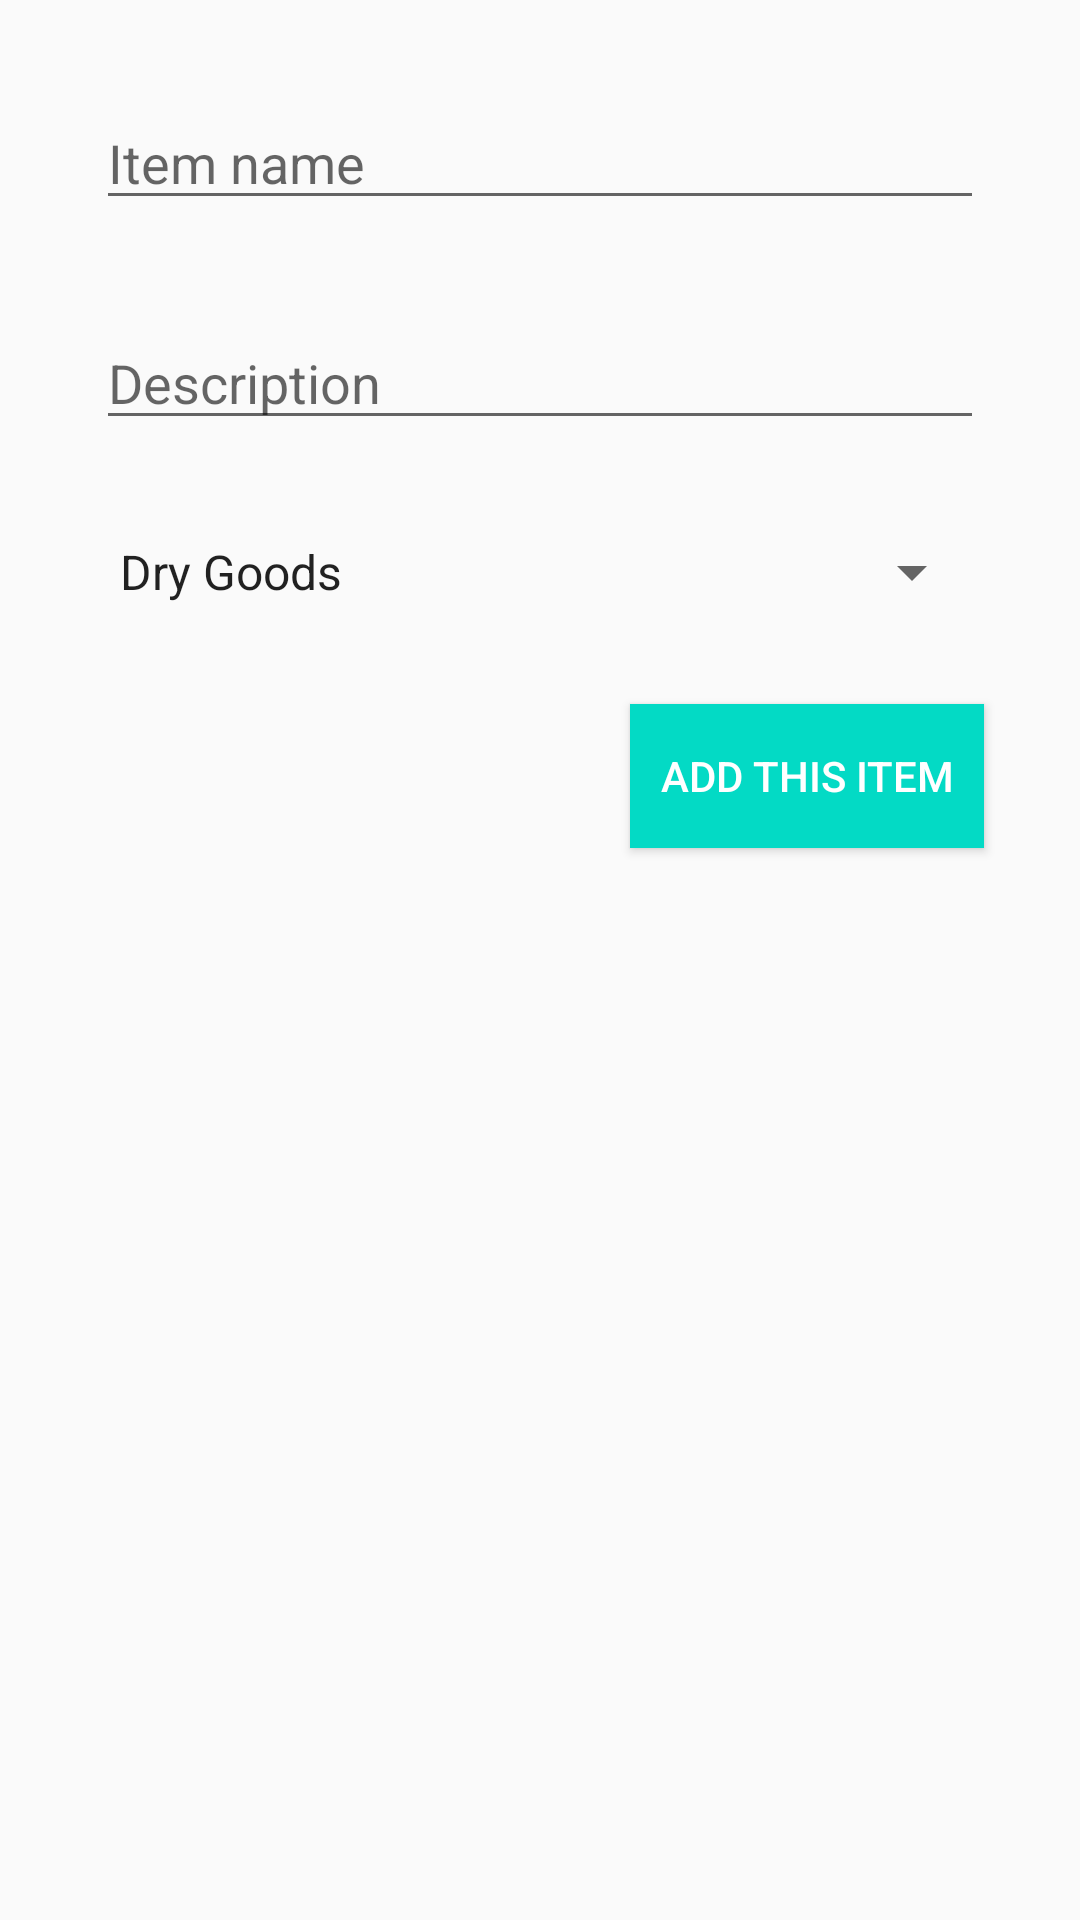

Layout XML and referenced resources for this Android screen:
<!-- AndroidManifest.xml: application theme AppTheme -->
<!-- res/layout/activity_add_item.xml -->
<?xml version="1.0" encoding="utf-8"?>
<androidx.constraintlayout.widget.ConstraintLayout xmlns:android="http://schemas.android.com/apk/res/android"
    xmlns:app="http://schemas.android.com/apk/res-auto"
    xmlns:tools="http://schemas.android.com/tools"
    android:layout_width="match_parent"
    android:layout_height="match_parent"
    tools:context=".AddItemActivity">


    <TextView
        android:id="@+id/tv_item_id"
        android:layout_width="wrap_content"
        android:layout_height="wrap_content"
        android:layout_marginTop="32dp"
        android:text="Item ID: 00001"
        android:textSize="22dp"
        app:layout_constraintEnd_toEndOf="parent"
        app:layout_constraintStart_toStartOf="parent"
        app:layout_constraintTop_toTopOf="parent"
        android:visibility="gone"/>

    <EditText
        android:id="@+id/et_item_name"
        android:layout_width="match_parent"
        android:layout_height="wrap_content"
        android:layout_marginStart="32dp"
        android:layout_marginLeft="32dp"
        android:layout_marginTop="32dp"
        android:layout_marginEnd="32dp"
        android:layout_marginRight="32dp"
        android:hint="Item name"
        app:layout_constraintEnd_toEndOf="parent"
        app:layout_constraintStart_toStartOf="parent"
        app:layout_constraintTop_toBottomOf="@+id/tv_item_id" />

    <EditText
        android:id="@+id/et_item_desc"
        android:layout_width="match_parent"
        android:layout_height="wrap_content"
        android:layout_marginStart="32dp"
        android:layout_marginLeft="32dp"
        android:layout_marginTop="32dp"
        android:layout_marginEnd="32dp"
        android:layout_marginRight="32dp"
        android:hint="Description"
        app:layout_constraintEnd_toEndOf="parent"
        app:layout_constraintStart_toStartOf="parent"
        app:layout_constraintTop_toBottomOf="@+id/et_item_name" />

    <Spinner
        android:id="@+id/spinner_item_cat"
        android:layout_width="match_parent"
        android:layout_height="wrap_content"
        android:layout_marginStart="32dp"
        android:layout_marginLeft="32dp"
        android:layout_marginTop="32dp"
        android:layout_marginEnd="32dp"
        android:layout_marginRight="32dp"
        android:entries="@array/item_category"
        app:layout_constraintEnd_toEndOf="parent"
        app:layout_constraintStart_toStartOf="parent"
        app:layout_constraintTop_toBottomOf="@+id/et_item_desc" />

    <Button
        android:id="@+id/btn_add_item"
        android:layout_width="0dp"
        android:layout_height="wrap_content"
        android:layout_marginTop="32dp"
        android:background="@color/colorAccent"
        android:text="Add this item"
        android:textColor="#fff"
        app:layout_constraintEnd_toEndOf="@+id/spinner_item_cat"
        app:layout_constraintTop_toBottomOf="@+id/spinner_item_cat"
        android:paddingLeft="10dp"
        android:paddingRight="10dp"/>

</androidx.constraintlayout.widget.ConstraintLayout>
<!-- resources referenced by this layout -->
<resources>
  <string-array name="item_category">
          <item>Dry Goods</item>
          <item>Vegetables</item>
          <item>Fruits</item>
          <item>Candies</item>
          <item>Others</item>
      </string-array>
  <style name="AppTheme" parent="Theme.AppCompat.Light.DarkActionBar">
          
          <item name="colorPrimary">@color/colorPrimary</item>
          <item name="colorPrimaryDark">@color/colorPrimaryDark</item>
          <item name="colorAccent">@color/colorAccent</item>
      </style>
  <!-- not gathered from this repository: default colours our renderer supplied (Android Studio template values) -->
  <color name="colorPrimary">#FF6200EE</color>
  <color name="colorPrimaryDark">#FF3700B3</color>
  <color name="colorAccent">#FF03DAC5</color>
</resources>
